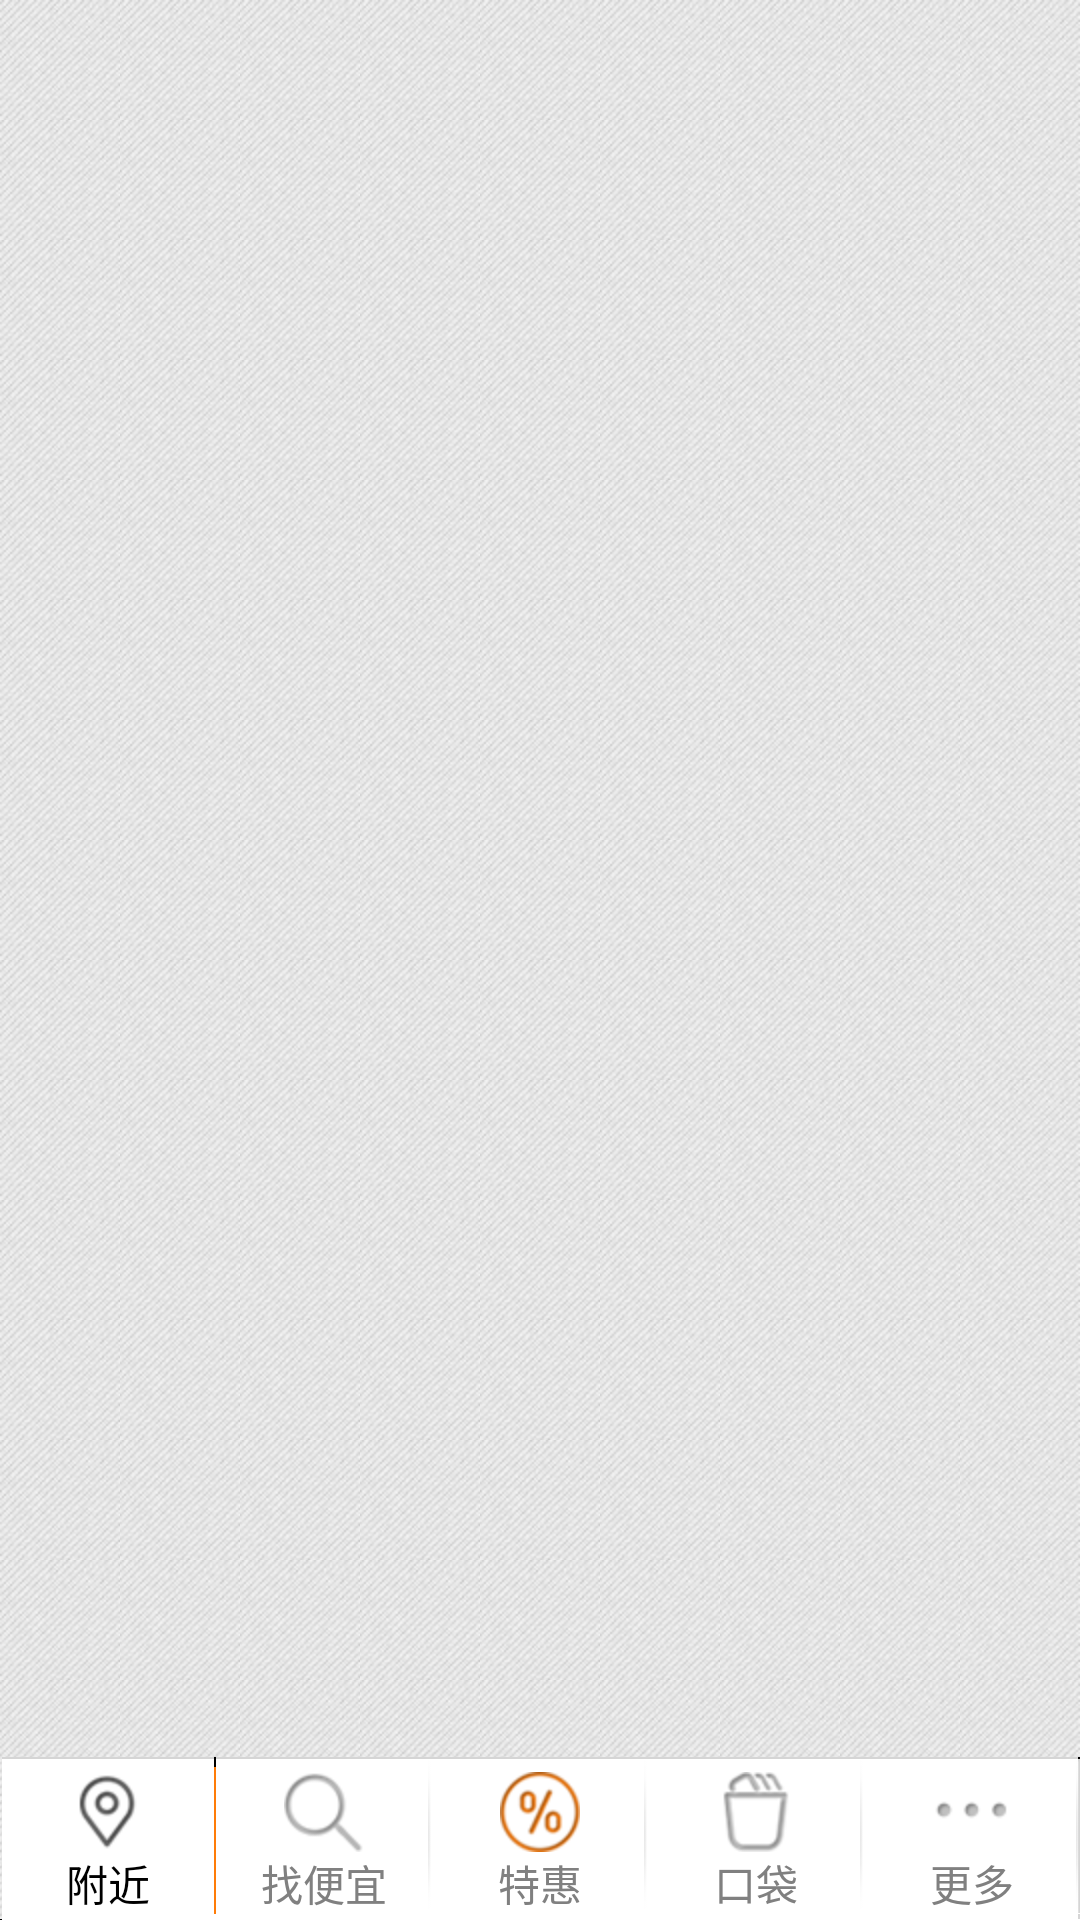

Produce the Android XML layout that renders to this screen, including the resource entries it uses.
<!-- AndroidManifest.xml: application theme AppTheme -->
<!-- res/layout/activity_main_layout.xml -->
<?xml version="1.0" encoding="utf-8"?>
<RelativeLayout xmlns:android="http://schemas.android.com/apk/res/android"
    android:layout_width="match_parent"
    android:layout_height="match_parent"
    android:background="@drawable/common_bg_white">

    <RadioGroup
        android:id="@+id/tab_radio_group"
        android:layout_width="match_parent"
        android:layout_height="wrap_content"
        android:layout_alignParentBottom="true"
        android:orientation="horizontal"
        android:background="@drawable/bottom_bg">

        <RadioButton
            android:id="@+id/tab_radio_near"
            style="@style/radio_button_style_three"
            android:checked="true"
            android:drawableTop="@drawable/main_tab_near_selector"
            android:text="@string/near_title" />

        <RadioButton
            android:id="@+id/tab_radio_cheap"
            style="@style/radio_button_style_three"
            android:drawableTop="@drawable/main_tab_cheap_selector"
            android:text="@string/cheap_title" />

        <RadioButton
            android:id="@+id/tab_radio_favor"
            style="@style/radio_button_style_three"
            android:drawableTop="@drawable/main_tab_favor_selector"
            android:text="@string/favor_title" />

        <RadioButton
            android:id="@+id/tab_radio_pocket"
            style="@style/radio_button_style_three"
            android:drawableTop="@drawable/main_tab_pocket_selector"
            android:text="@string/pocket_title" />

        <RadioButton
            android:id="@+id/tab_radio_more"
            style="@style/radio_button_style_three"
            android:drawableTop="@drawable/main_tab_more_selector"
            android:text="@string/more_title" />
    </RadioGroup>

    <android.support.v4.view.ViewPager
        android:id="@+id/fragment_viewpager"
        android:layout_width="match_parent"
        android:layout_height="match_parent"
        android:layout_above="@id/tab_radio_group"/>
</RelativeLayout>
<!-- resources referenced by this layout -->
<resources>
  <!-- drawable common_bg_white (drawable) -->
  <?xml version="1.0" encoding="utf-8"?>
  <bitmap xmlns:android ="http://schemas.android.com/apk/res/android"
     android:src ="@drawable/main_bg"
     android:tileMode="repeat"/>
  <!-- drawable main_tab_favor_selector (drawable) -->
  <?xml version="1.0" encoding="utf-8"?>
  <selector xmlns:android="http://schemas.android.com/apk/res/android">
      <item android:drawable="@drawable/tab_favor" android:state_focused="true" />
      <item android:drawable="@drawable/tab_favor" android:state_selected="true" />
      <item android:drawable="@drawable/tab_favor" android:state_pressed="true" />
      <item android:drawable="@drawable/tab_favor" android:state_checked="true" />
      <item android:drawable="@drawable/tab_favor" />
  </selector>
  <!-- drawable main_tab_more_selector (drawable) -->
  <?xml version="1.0" encoding="utf-8"?>
  <selector xmlns:android="http://schemas.android.com/apk/res/android">
      <item android:drawable="@drawable/tab_more_s" android:state_focused="true" />
      <item android:drawable="@drawable/tab_more_s" android:state_selected="true" />
      <item android:drawable="@drawable/tab_more_s" android:state_pressed="true" />
      <item android:drawable="@drawable/tab_more_s" android:state_checked="true" />
      <item android:drawable="@drawable/tab_more" />
  
  </selector>
  <!-- drawable main_tab_near_selector (drawable) -->
  <?xml version="1.0" encoding="utf-8"?>
  <selector xmlns:android="http://schemas.android.com/apk/res/android">
      <item android:drawable="@drawable/tab_near_s" android:state_focused="true" />
      <item android:drawable="@drawable/tab_near_s" android:state_selected="true" />
      <item android:drawable="@drawable/tab_near_s" android:state_pressed="true" />
      <item android:drawable="@drawable/tab_near_s" android:state_checked="true" />
      <item android:drawable="@drawable/tab_near" />
  
  </selector>
  <string name="cheap_title">找便宜</string>
  <string name="favor_title">特惠</string>
  <string name="more_title">更多</string>
  <string name="near_title">附近</string>
  <string name="pocket_title">口袋</string>
  <style name="radio_button_style_three" parent="radio_button_style">
          <item name="android:layout_marginBottom">2dp</item>
          <item name="android:paddingTop">5dp</item>
          <item name="android:layout_weight">1</item>
          <item name="android:button">@null</item>
      </style>
  <style name="AppTheme" parent="Theme.AppCompat.Light.DarkActionBar">
          
          <item name="colorPrimary">@color/colorPrimary</item>
          <item name="colorPrimaryDark">@color/colorPrimaryDark</item>
          <item name="colorAccent">@color/colorAccent</item>
      </style>
  <style name="radio_button_style">
          <item name="android:layout_width">0dp</item>
          <item name="android:layout_height">wrap_content</item>
          <item name="android:textColor">@drawable/main_tab_bg_font_selector</item>
          <item name="android:background">@drawable/main_tab_bg_selector</item>
          <item name="android:gravity">center_horizontal</item>
  
      </style>
  <color name="colorPrimary">#3F51B5</color>
  <color name="colorPrimaryDark">#303F9F</color>
  <color name="colorAccent">#FF4081</color>
  <!-- drawable main_tab_bg_font_selector (drawable) -->
  <?xml version="1.0" encoding="utf-8"?>
  <selector xmlns:android="http://schemas.android.com/apk/res/android">
      <item android:color="@android:color/background_dark" android:state_pressed="true"/>
      <item android:color="@android:color/background_dark" android:state_selected="true"/>
      <item android:color="@android:color/background_dark" android:state_checked="true"/>
      <item android:color="@android:color/tab_indicator_text"/>
  </selector>
</resources>
